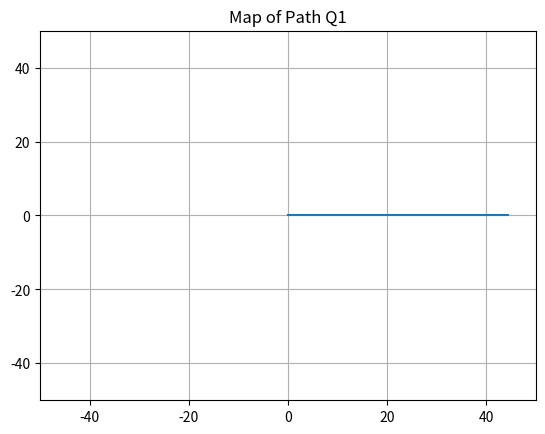
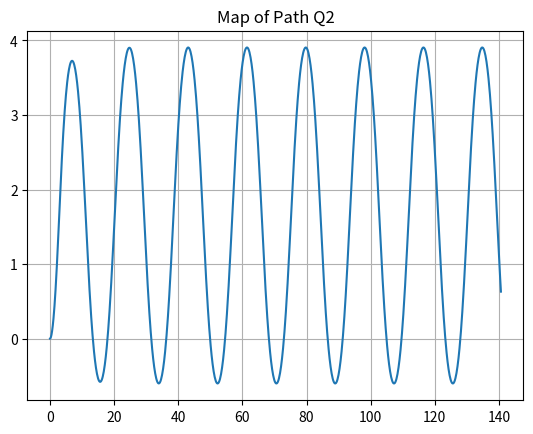
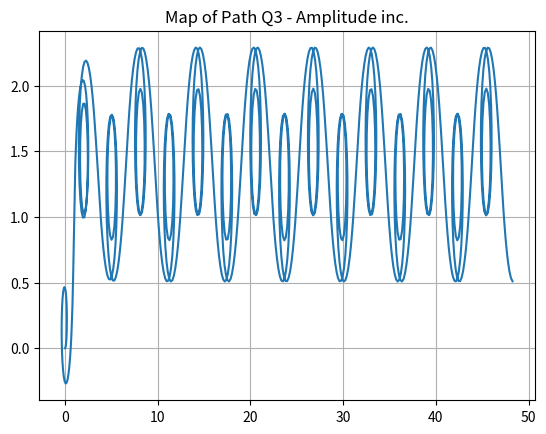
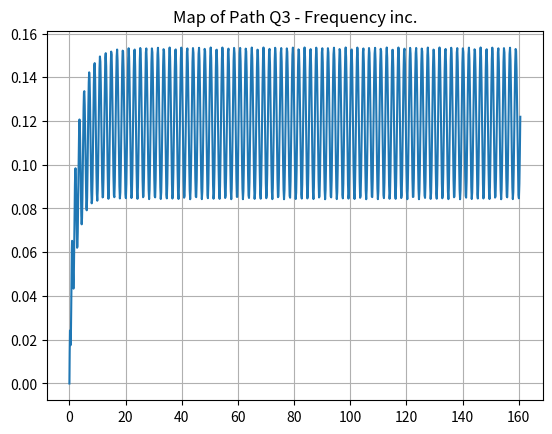
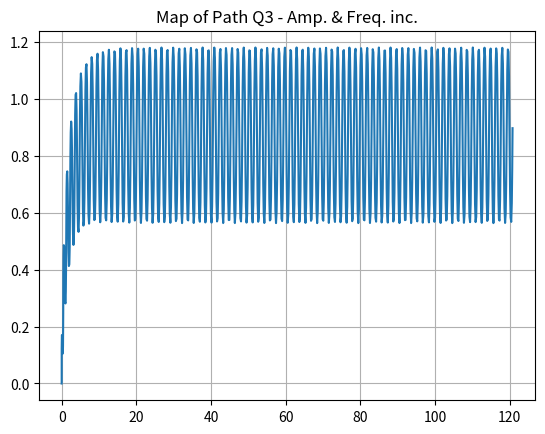

Reproduce these figures in Python, in order.
import numpy as np
import matplotlib.pyplot as plt

def u1(time, dt):
    # delta_theta, delta_throttle
    return np.array([0, 0.5])

def u2(time, dt):
    # delta_theta, delta_throttle
    t = time * dt
    return np.array([0.5*np.sin(0.5*t), 0.5])

def u3(time, dt):
    t = time * dt
    return np.array([5*np.sin(0.5*t), 0.5])

def u4(time, dt):
    t = time * dt
    return np.array([0.5*np.sin(5*t), 0.5])

def u5(time, dt):
    t = time * dt
    return np.array([5*np.sin(5*t), 0.5])

def z_dot(z, u, t, dt):
    """Calculate Step at delta t
    z - Numpy array with shape (4,) representing [x, y, theta, vel]
    u - Numpy array with shape (2,) representing [delta_theta, delta_throttle]
    """
    x_dot = z[3]*np.cos(z[2])       # x_dot = v*cos(theta)
    y_dot = z[3]*np.sin(z[2])       # y_dot = v*sin(theta)
    theta_dot = -0.5*z[2] + u(t, dt)[0]    # theta_dot = -0.5*theta + delta_theta
    v_dot = -0.3*z[3] + u(t, dt)[1]        # v_dot = -0.3*v + delta_throttle
    z_dot = np.array([x_dot, y_dot, theta_dot, v_dot])
    return z_dot

def run_simulation(z_1, T, u, dt=0.1):
    # Initialize variables
    num_steps = int(np.ceil(T / dt))
    z = z_1.copy()
    x = []
    y = []

    # Append start points
    x.append(z[0])
    y.append(z[1])

    # Run simulation
    for t in range(1, num_steps):
        dzdt = z_dot(z, u, t, dt)
        z += dzdt * dt      # euler integration
        x.append(z[0])
        y.append(z[1])
    
    ax = plt.gca()
    ax.plot(x, y)
    ax.grid(True)
    
    return ax, x, y

if __name__ == "__main__":
    # Question 1
    z_0 = np.array([0,0,0,0], dtype=np.float64)   # Starting condition
    T = 30                      # Total Time
    u = u1      # delta_theta, delta_throttle

    fig = plt.figure(1)
    ax = run_simulation(z_0, T, u)
    plt.title("Map of Path Q1")
    plt.xlim(-50, 50)
    plt.ylim(-50, 50)

    # Question 2
    z_0 = np.array([0,0,0,0], dtype=np.float64)
    T = 100                      # Total Time
    u = u2      # delta_theta, delta_throttle

    fig2 = plt.figure(2)
    ax2 = run_simulation(z_0, T, u)
    plt.title("Map of Path Q2")

    # Question 3: Amplitude increase
    z_0 = np.array([0,0,0,0], dtype=np.float64)
    T = 100
    u = u3

    fig3 = plt.figure(3)
    ax3 = run_simulation(z_0, T, u)
    plt.title("Map of Path Q3 - Amplitude inc.")

    # Question 3: Frequency increase
    z_0 = np.array([0,0,0,0], dtype=np.float64)
    T = 100
    u = u4

    fig4 = plt.figure(4)
    ax4 = run_simulation(z_0, T, u)
    plt.title("Map of Path Q3 - Frequency inc.")

    # Question 3: Amplitude and Frequency increase
    z_0 = np.array([0,0,0,0], dtype=np.float64)
    T = 100
    u = u5

    fig5 = plt.figure(5)
    ax5 = run_simulation(z_0, T, u)
    plt.title("Map of Path Q3 - Amp. & Freq. inc.")

    plt.show()
    # plt.savefig('Question 1.png')